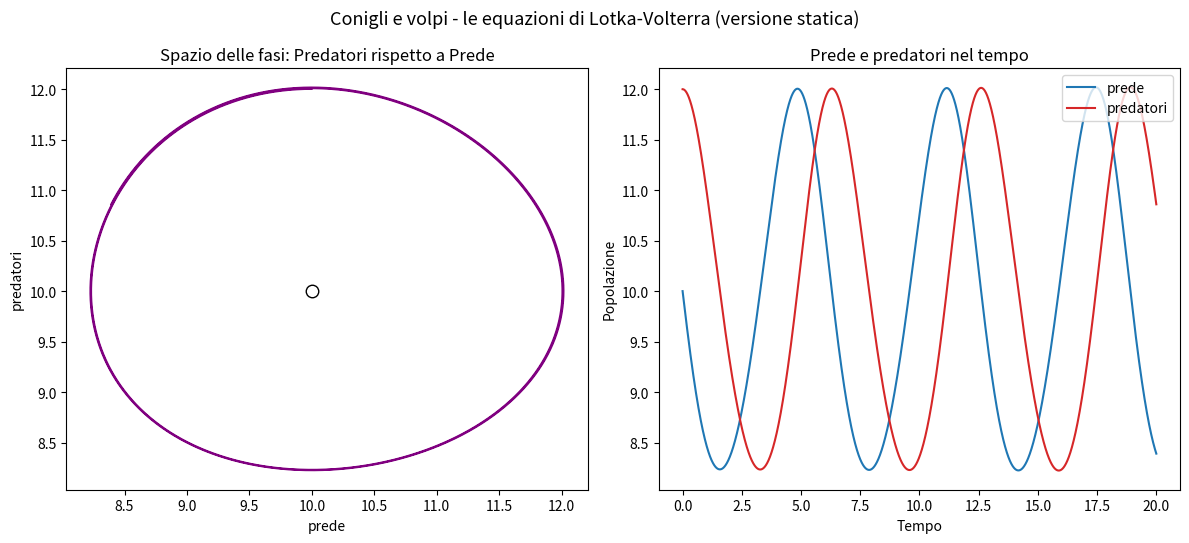

The script that saved this image:
"""
CONIGLI E LEPRE: LE EQUAZIONI DI LOTKA-VOLTERRA (VERSIONE STATICA)
=====================================================================

Questa e' la versione piu' semplice possibile della simulazione: niente
animazione, niente cursori. Calcoliamo prima TUTTA la storia delle due
popolazioni (X e Y) dall'inizio alla fine, e solo alla fine disegniamo
i due grafici con Matplotlib.

Le equazioni sono sempre le stesse (qui chiamiamo le due popolazioni
X prede e Y predatori):

    dX/dt = a*X - b*X*Y
    dY/dt = c*X*Y - d*Y

"""

import matplotlib.pyplot as plt

# ---------------------------------------------------------------
# 1) PARAMETRI DEL MODELLO E DELLA SIMULAZIONE
# ---------------------------------------------------------------
a, b, c, d = 1.0, 0.10, 0.10, 1.0

X0_INIZIALE = 10.0   # conigli all'inizio
Y0_INIZIALE = 12.0   # volpi all'inizio

POPOLAZIONE_MINIMA = 0.1   # evita numeri negativi o nulli per errori di calcolo

DT_SOTTOPASSO = 0.001   # durata di un piccolissimo passo di tempo
NUMERO_PASSI = 20000   # quanti passi calcoliamo in totale (= tempo finale / DT_SOTTOPASSO)


# ---------------------------------------------------------------
# 2) LE EQUAZIONI DEL MODELLO
# ---------------------------------------------------------------
def passo(X, Y, a, b, c, d, dt):
    dX = a * X - b * X * Y
    dY = c * X * Y - d * Y

    X_nuovo = X + dt * dX
    Y_nuovo = Y + dt * dY

    return max(X_nuovo, POPOLAZIONE_MINIMA), max(Y_nuovo, POPOLAZIONE_MINIMA)


# ---------------------------------------------------------------
# 3) CALCOLIAMO TUTTA LA STORIA, PRIMA DI DISEGNARE
# ---------------------------------------------------------------
storia_X = [X0_INIZIALE]
storia_Y = [Y0_INIZIALE]
storia_tempo = [0.0]

X, Y, tempo = X0_INIZIALE, Y0_INIZIALE, 0.0
for _ in range(NUMERO_PASSI):
    X, Y = passo(X, Y, a, b, c, d, DT_SOTTOPASSO)
    tempo += DT_SOTTOPASSO
    storia_X.append(X)
    storia_Y.append(Y)
    storia_tempo.append(tempo)


# ---------------------------------------------------------------
# 4) DISEGNIAMO I DUE GRAFICI CON MATPLOTLIB
# ---------------------------------------------------------------
figura, (assi_fase, assi_tempo) = plt.subplots(1, 2, figsize=(12, 5.5))
figura.suptitle("Conigli e volpi - le equazioni di Lotka-Volterra (versione statica)", fontsize=13)

# --- spazio delle fasi: Y rispetto a X ---
assi_fase.plot(storia_X, storia_Y, color="purple", linewidth=1)
assi_fase.plot(d / c, a / b, marker="o", color="black", markersize=9, markerfacecolor="none")
assi_fase.set_title("Spazio delle fasi: Predatori rispetto a Prede")
assi_fase.set_xlabel("prede")
assi_fase.set_ylabel("predatori")

# --- andamento nel tempo ---
assi_tempo.plot(storia_tempo, storia_X, color="tab:blue", label="prede")
assi_tempo.plot(storia_tempo, storia_Y, color="tab:red", label="predatori")
assi_tempo.set_title("Prede e predatori nel tempo")
assi_tempo.set_xlabel("Tempo")
assi_tempo.set_ylabel("Popolazione")
assi_tempo.legend(loc="upper right")

plt.tight_layout()
plt.show()
